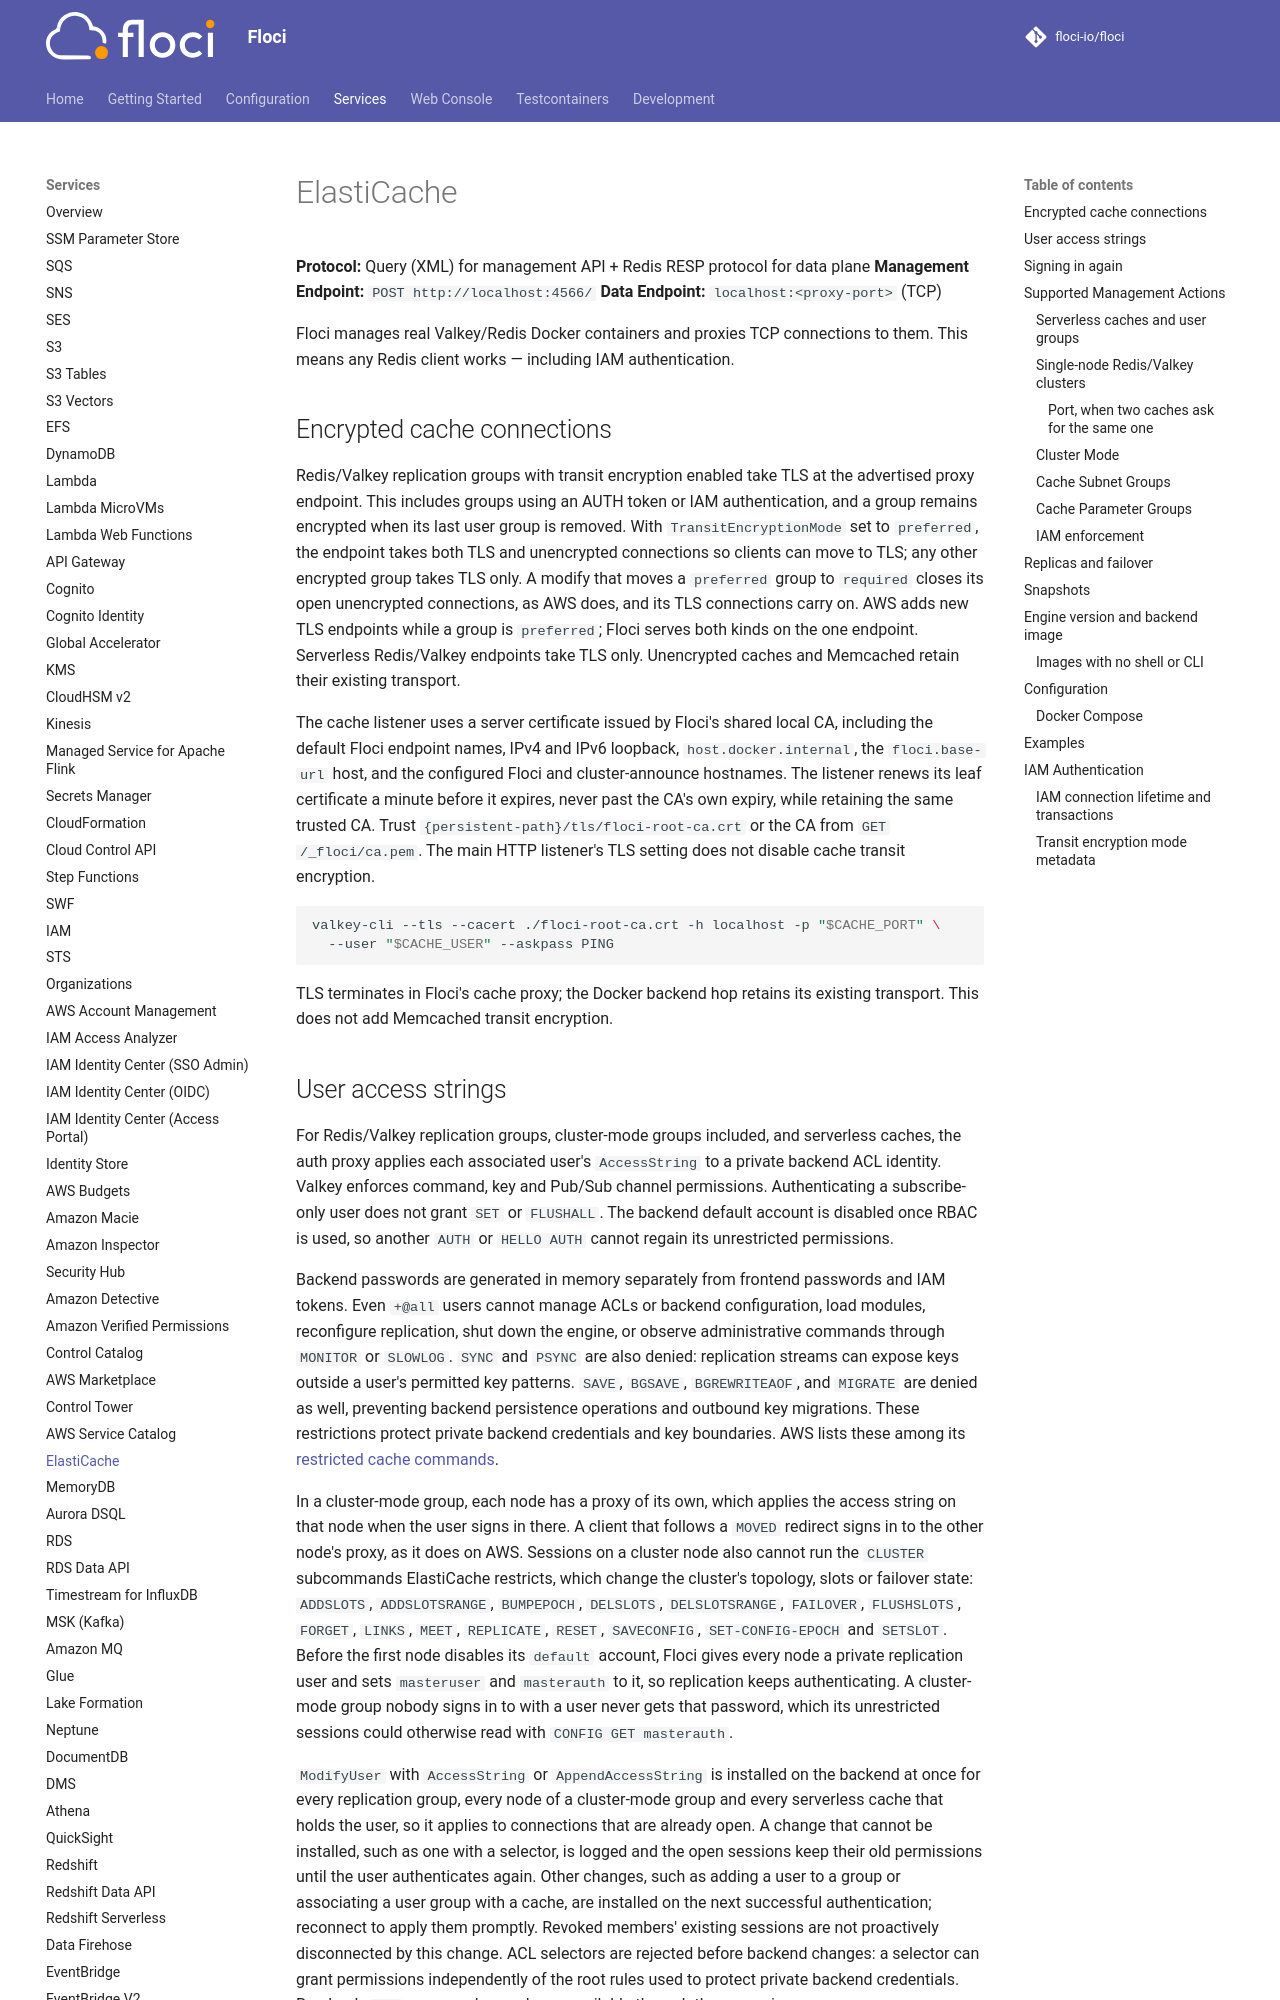

repository: floci-io/floci · page: services/elasticache/index.html · generator: mkdocs

# ElastiCache

**Protocol:** Query (XML) for management API + Redis RESP protocol for data plane
**Management Endpoint:** `POST http://localhost:4566/`
**Data Endpoint:** `localhost:<proxy-port>` (TCP)

Floci manages real Valkey/Redis Docker containers and proxies TCP connections to them. This means any Redis client works — including IAM authentication.

## Encrypted cache connections

Redis/Valkey replication groups with transit encryption enabled take TLS at the advertised
proxy endpoint. This includes groups using an AUTH token or IAM authentication, and a group
remains encrypted when its last user group is removed. With `TransitEncryptionMode` set to
`preferred`, the endpoint takes both TLS and unencrypted connections so clients can move to
TLS; any other encrypted group takes TLS only. A modify that moves a `preferred` group to
`required` closes its open unencrypted connections, as AWS does, and its TLS connections carry
on. AWS adds new TLS endpoints while a group is `preferred`; Floci serves both kinds on the one
endpoint. Serverless Redis/Valkey endpoints take TLS only. Unencrypted caches and Memcached
retain their existing transport.

The cache listener uses a server certificate issued by Floci's shared local CA, including
the default Floci endpoint names, IPv4 and IPv6 loopback, `host.docker.internal`,
the `floci.base-url` host, and the configured Floci and cluster-announce hostnames.
The listener renews its leaf certificate a minute before it expires, never past the CA's own
expiry, while retaining the same trusted CA.
Trust `{persistent-path}/tls/floci-root-ca.crt` or the CA from `GET /_floci/ca.pem`.
The main HTTP listener's TLS setting does not disable cache transit encryption.

```bash
valkey-cli --tls --cacert ./floci-root-ca.crt -h localhost -p "$CACHE_PORT" \
  --user "$CACHE_USER" --askpass PING
```

TLS terminates in Floci's cache proxy; the Docker backend hop retains its existing
transport. This does not add Memcached transit encryption.
